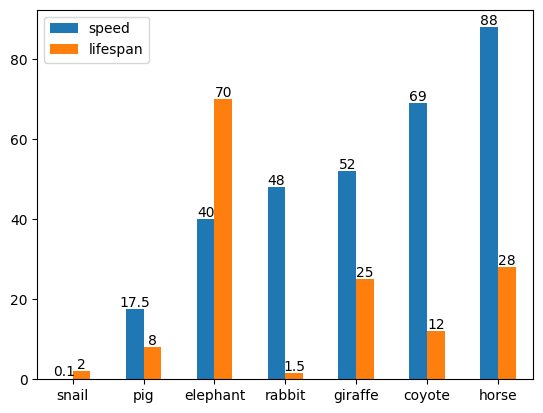

Write Python code to recreate this figure.
import pandas as pd
import numpy as np

#导入pyplot模块
import matplotlib.pyplot as plt

#使用中文字体
from pylab import mpl
mpl.rcParams['font.sans-serif']="Simsun"
mpl.rcParams['axes.unicode_minus']=False

#数据准备
speed = [0.1, 17.5, 40, 48, 52, 69, 88]
lifespan = [2, 8, 70, 1.5, 25, 12, 28]
index = ['snail', 'pig', 'elephant',
         'rabbit', 'giraffe', 'coyote', 'horse']
df = pd.DataFrame({'speed': speed,
                   'lifespan': lifespan}, index=index)

ax = df.plot.bar(rot=0)
for container in ax.containers:
    ax.bar_label(container)
plt.show()
